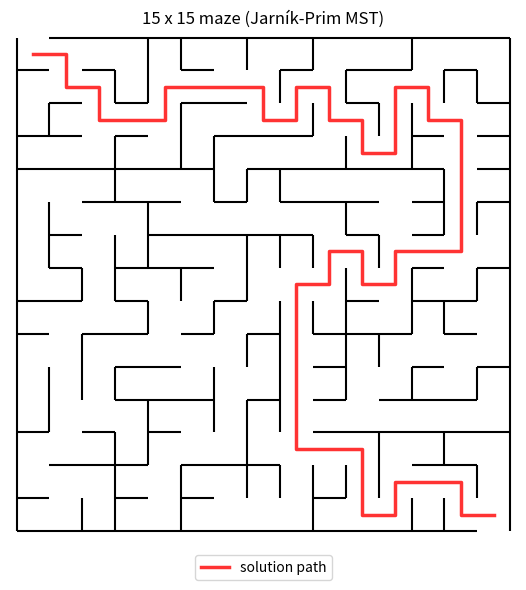

This chart was generated by the following Python code:
"""
P-14.80: Maze generation via minimum spanning tree, and solving.

Construction (as described in the assignment):
    1. Start with nxn grid; each cell is bounded by 4 unit walls.
    2. Every interior wall (shared between two adjacent cells) is assigned
    random weight. This defines a "dual" graph G: one vertex per grid cell,
    one edge per shared wall, edge weight = wall weight.
    3. Compute a minimum spanning tree T of G.
    4. "Carve" the maze by removing every wall whose edge is in T. Since a spanning
    tree touches all n^2 cells with zero cycles, there is guarenteed
    to be exactly one simple path between any two cells.
    5. Remove two boundary walls to create the start and finish.

We build T with Jarnk-Prim's algorithm (adjacency list + min-heap),
which fits the grid's sparse structure well: growing the tree one cell
at a time by always absorbing the cheapest edge leaving the current tree.

Once built, the maze itself is an unweighted tree, so solving it (start -> finish)
is just a graph traversal -- I am using BFS, since tree has no cycles to
worry about and BFS gives the (unique) path directly.
"""

import argparse
import heapq
import random

import matplotlib
matplotlib.use("Agg")
import matplotlib.pyplot as plt
from matplotlib.collections import LineCollection

# Grid/cell indexing helpers
def cell_id(r, c, n):
    """ Map a (row, col) cell to a single integer 0...n*n-1."""
    return r * n + c
def cell_rc(cell, n):
    """Inverse of cell_id."""
    return divmod(cell, n)

#Step 1-2: build the weighted dual graph as an adjacency list
def build_dual_graph(n, rng):
    """Return adj: dict mapping cell -> list of (neighbor cell, weight), 
    one entry per interior wall (shared edge between adjacent cells).
    """
    adj = {cell_id(r, c, n): [] for r in range(n) for c in range(n)}

    for r in range(n):
        for c in range(n):
            here = cell_id(r, c, n)
            if c + 1 < n:           #wall to the right neighbor
                right = cell_id(r, c + 1, n)
                w = rng.random()
                adj[here].append((right, w))
                adj[right].append((here, w))
            if r + 1 < n:           #wall to the neighbor below
                below = cell_id(r + 1, c, n)
                w = rng.random()
                adj[here].append((below, w))
                adj[below].append((here, w))
    return adj

# Step 3: Jarnik-Prim minimum spanning tree
def jarnik_prim_mst(adj, n, start=0):
    """Returns a set of MST edges as (min_cell, max_cell) tupples.
    Each MST edge represents a wall that gets removed (an open passage).
    """
    total_cells = n*n
    visited = {start}
    mst_edges = set()
    heap = []       #entries: (weight, from_cell, to_cell)
    for neighbor, w in adj[start]:
        heapq.heappush(heap, (w, start, neighbor))
    while heap and len(visited) < total_cells:
        w, u, v = heapq.heappop(heap)
        if v in visited:
            continue                # would create a cycle
        visited.add(v)
        mst_edges.add((min(u, v), max(u, v)))
        for neighbor, w2 in adj[v]:
            if neighbor not in visited:
                heapq.heappush(heap, (w2, v, neighbor))

    return mst_edges

#  Step 6: solve the maze (BFS on the now unweighted spanning tree)
def solve_maze(n, mst_edges, start=0, goal=None):
    """Returns the list of cells from start to goal, 
    walking through open passages (MST edges).
    """
    if goal is None:
        goal = n*n - 1

    tree_adj = {cell: [] for cell in range(n*n)}
    for a, b in mst_edges:
        tree_adj[a].append(b)
        tree_adj[b].append(a)

    from collections import deque
    parent = {start: None}
    queue = deque([start])
    while queue:
        cell = queue.popleft()
        if cell == goal:
            break
        for neighbor in tree_adj[cell]:
            if neighbor not in parent:
                parent[neighbor] = cell
                queue.append(neighbor)

    if goal not in parent:
        raise ValueError("No path found: This should be impossible for spanning tree")
    path = [goal]
    while path[-1] != start:
        path.append(parent[path[-1]])
    path.reverse()
    return path

# Steps 4-5, 7: draw the maze and (optionally) the solution path
def draw_maze(n, mst_edges, path=None, filename="maze.png", entrance=(0, 0), exit_=None):
    """
    Render the maze to a PNG file. Grid coordinates: cell (r, c) occupies the 
    unit square with corners (c, r)-(c + 1, r + 1). Walls are drawn as line
    segments. MST edges (open passages) are simply not drawn as walls.
    """
    if exit_ is None:
        exit_ = (n - 1, n - 1)
    def edge_open(a, b):
        return (min(a, b), max(a, b)) in mst_edges

    segments = []

    # Horizontal wall segments, at row-boundaries r = 0...n, each spanning
    # one columns width
    for r in range(n + 1):
        for c in range(n):
            if r == 0 and (r, c) == (entrance[0], entrance[1]) and entrance[0] == 0:
                continue        #entrance gap on the top boundary
            if r == n and (n -1, c) == (exit_[0], exit_[1]) and exit_[0] == n-1:
                continue        #exit gap on the bottom boundary
            if 0 < r < n:
                a, b = cell_id(r - 1, c, n), cell_id(r, c, n)
                if edge_open(a, b):
                    continue        #open passage: no wall drawn
            segments.append([(c, r), (c + 1, r)])
    # Vertical wall segments, at column-boundaries c=0...n, each spanning 
    #one row's hight
    for c in range(n + 1):
        for r in range(n):
            if 0 < c < n:
                a, b = cell_id(r, c - 1, n), cell_id(r, c, n)
                if edge_open(a, b):
                    continue
            segments.append([(c, r), (c, r + 1)])

    fig, ax = plt.subplots(figsize=(6, 6))
    ax.add_collection(LineCollection(segments, colors="black", linewidths=1.5))

    if path is not None:
        xs, ys = [], []
        for cell in path:
            r, c = cell_rc(cell, n)
            xs.append(c + 0.5)
            ys.append(r + 0.5)
        ax.plot(xs, ys, color="red", linewidth=2.5, alpha=0.8, zorder=3, label="solution path")
        ax.legend(loc="upper center", bbox_to_anchor=(0.5, -0.02))

    ax.set_xlim(-0.2, n + 0.2)
    ax.set_ylim(-0.2, n + 0.2)
    ax.invert_yaxis()       # row 0 at the top
    ax.set_aspect("equal")
    ax.axis("off")
    ax.set_title(f"{n} x {n} maze (Jarn\u00edk-Prim MST)")
    plt.tight_layout()
    plt.savefig(filename, dpi=150)
    plt.close(fig)

#Driver
def main():
    parser = argparse.ArgumentParser(description="Generate and solve an MST-based maze.")
    parser.add_argument("-n", type=int, default=15, help="grid size (n x n cells)")
    parser.add_argument("--seed", type=int, default=None, help="random seed for reproducibility")
    parser.add_argument("-o", "--output", default="maze.png", help="output image filename")
    args = parser.parse_args()
 
    rng = random.Random(args.seed)
 
    adj = build_dual_graph(args.n, rng)
    mst_edges = jarnik_prim_mst(adj, args.n, start=0)
    path = solve_maze(args.n, mst_edges, start=0, goal=args.n * args.n - 1)
 
    draw_maze(args.n, mst_edges, path=path, filename=args.output)
    print(f"Generated a {args.n}x{args.n} maze with {len(mst_edges)} open passages "
          f"(spanning tree edges).")
    print(f"Solution path length: {len(path)} cells.")
    print(f"Saved to {args.output}")
 
 
if __name__ == "__main__":
    main()
